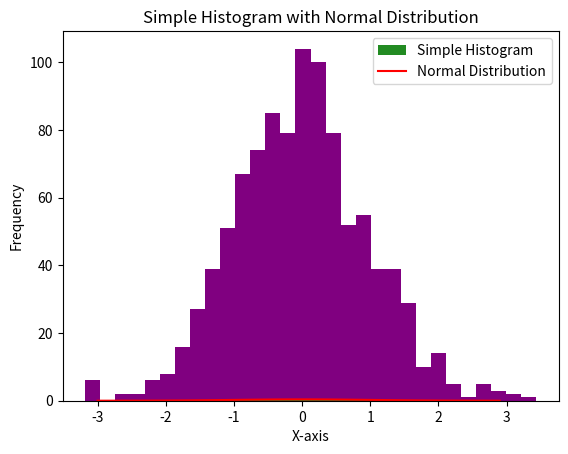

Write Python code to recreate this figure.
import matplotlib.pyplot as plt
import numpy as np
from scipy.stats import norm

# x_values = [1,2,3,4,5]
# y_values = [1,4,9,16,25]

# plt.plot(x_values,y_values,color="red")
# plt.scatter(x_values,y_values,color="blue")
# plt.xlabel("X-axis")
# plt.ylabel("Y-axis")
# plt.title("Simple Line Plot")
# plt.show()

# plot bar chart
# cat = ["cat","dog","cow","goat"]
# cat_values = [10,20,30,40]

# plt.bar(cat,cat_values,color="forestgreen")
# plt.xlabel("Categories")
# plt.ylabel("Values")
# plt.title("Simple Bar Plot")
# plt.show()

# plot histogram
x_normal = np.random.normal(0,1,1000)
plt.hist(x_normal,bins=30,color="purple")
plt.xlabel("X-axis")
plt.ylabel("Frequency")
plt.title("Simple Histogram")
# plt.show()

x_values = np.arange(-3,3,0.1)
y_values = norm.pdf(x_values)
counts,bins,ignored = plt.hist(x_normal,30,density=True,color="forestgreen",label="Simple Histogram")
plt.plot(x_values,y_values,color="red",label="Normal Distribution")
plt.title("Simple Histogram with Normal Distribution")
plt.ylabel("Frequency")
plt.legend()
plt.show()
